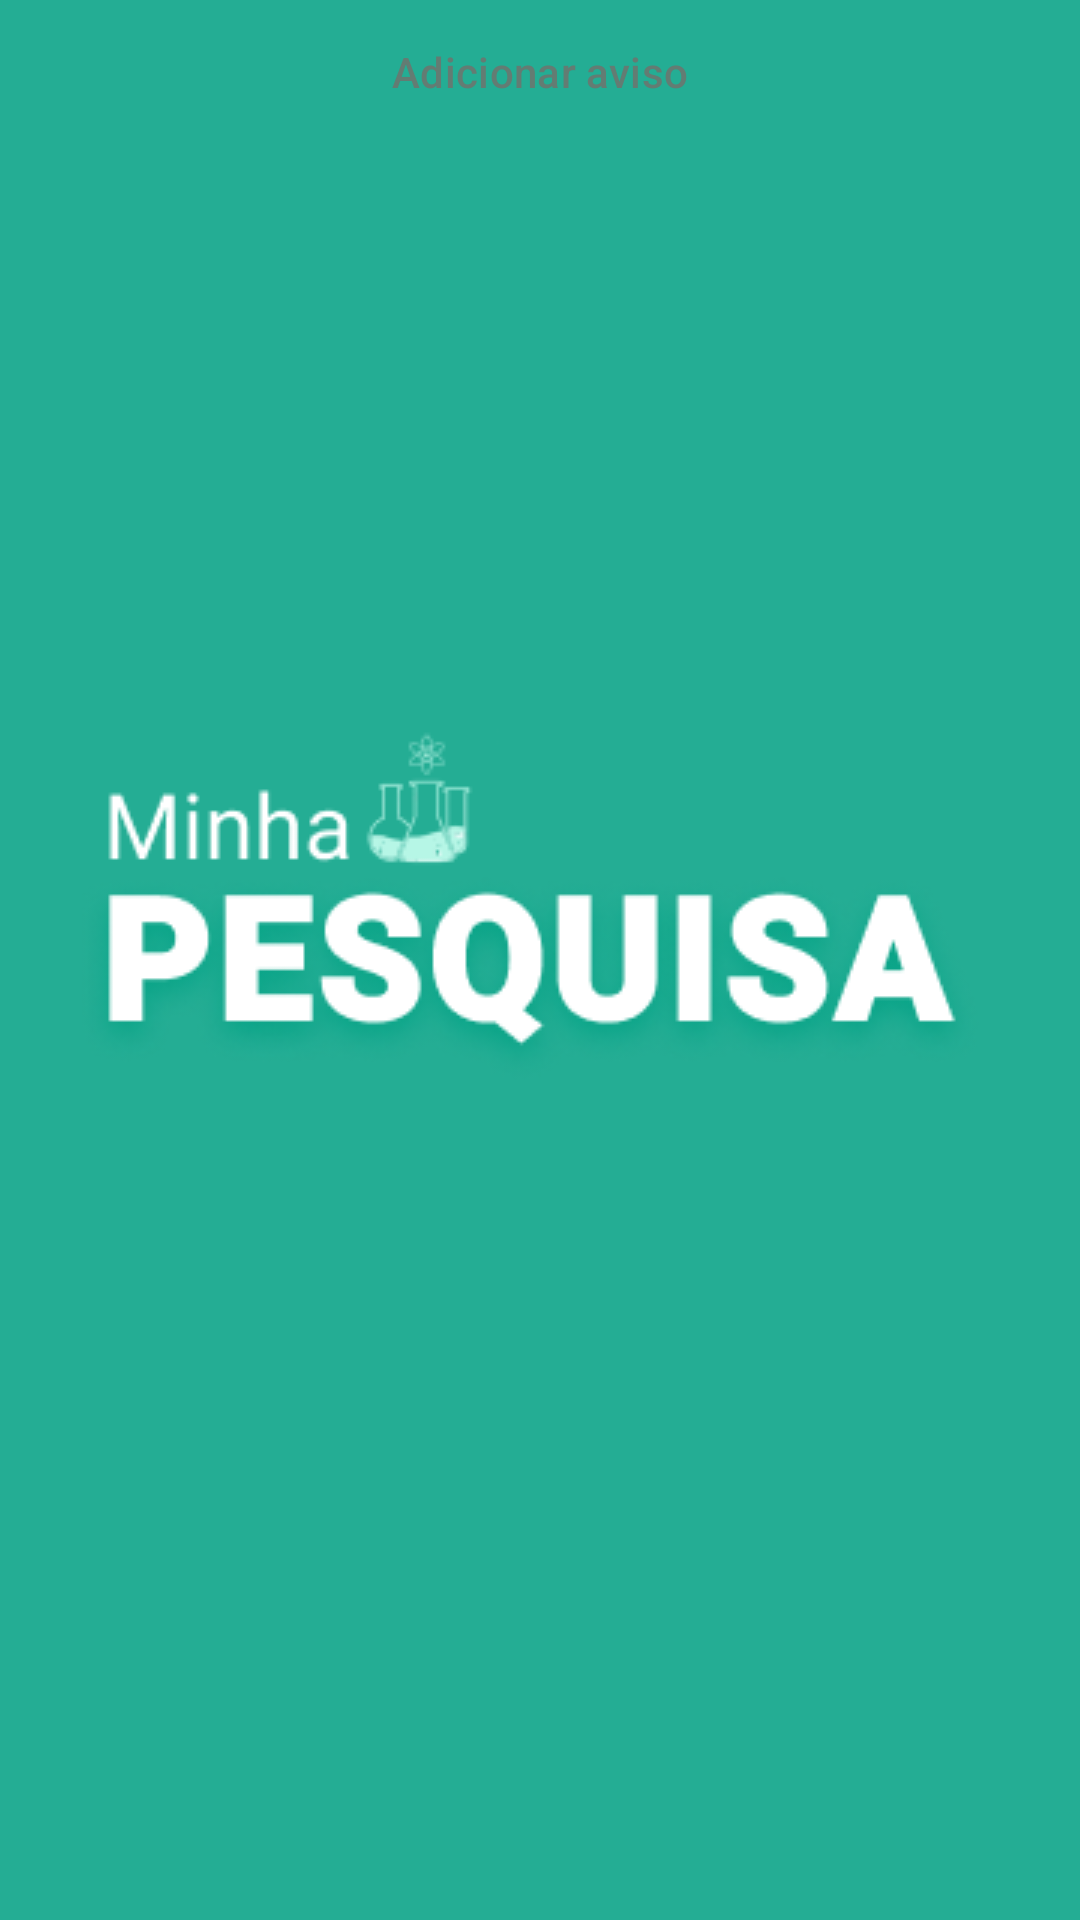

Reconstruct the res/layout file that produces this screen, plus the resources it refers to.
<!-- AndroidManifest.xml: application theme splashScreenTheme -->
<!-- res/layout/fragment_warning.xml -->
<?xml version="1.0" encoding="utf-8"?>
<layout xmlns:android="http://schemas.android.com/apk/res/android"
    xmlns:tools="http://schemas.android.com/tools"
    xmlns:app="http://schemas.android.com/apk/res-auto"
    tools:context=".projectDetailsHome.presentation.WarningFragment">

    <androidx.constraintlayout.widget.ConstraintLayout
        android:layout_width="match_parent"
        android:layout_height="match_parent" >
        
        <Button
            android:id="@+id/button"
            android:layout_width="wrap_content"
            android:layout_height="wrap_content"
            android:text="Adicionar aviso"
            app:layout_constraintEnd_toEndOf="parent"
            android:layout_marginBottom="40dp"
            style="?attr/materialButtonOutlinedStyle"
            android:textColor="@color/textGray"
            app:strokeColor="@color/grey"
            app:layout_constraintStart_toStartOf="parent"
            app:layout_constraintTop_toTopOf="parent" />

        
        <androidx.core.widget.NestedScrollView
            android:id="@+id/nestedScrollViewWarnings"
            android:layout_width="match_parent"
            android:layout_height="wrap_content"
            android:contentDescription="@string/menu"
            app:layout_anchor="@+id/nestedScrollViewWarnings"
            app:layout_anchorGravity="center"
            app:layout_behavior="@string/appbar_scrolling_view_behavior"
            app:layout_constraintEnd_toEndOf="parent"
            app:layout_constraintStart_toStartOf="parent"
            app:layout_constraintTop_toBottomOf="@+id/button"
            tools:ignore="NotSibling">


            

            <androidx.recyclerview.widget.RecyclerView
                android:id="@+id/avisosRecyclerView"
                android:layout_width="match_parent"
                android:layout_height="match_parent"
                tools:layout_editor_absoluteX="0dp"
                tools:layout_editor_absoluteY="-96dp" />


        </androidx.core.widget.NestedScrollView>

    </androidx.constraintlayout.widget.ConstraintLayout>

</layout>
<!-- resources referenced by this layout -->
<resources>
  <color name="grey">#B2CCC2</color>
  <color name="textGray">#637C73</color>
  <string name="menu">menu options\n</string>
  <style name="splashScreenTheme" parent="Theme.Material3.Light.NoActionBar">
      <item name="android:windowBackground">@drawable/splash_drawable</item>
          <item name="android:statusBarColor">@color/mainGreen</item>
          <item name="android:windowFullscreen">true</item>
          
      </style>
  <!-- drawable splash_drawable (drawable) -->
  <?xml version="1.0" encoding="utf-8"?>
  <layer-list xmlns:android="http://schemas.android.com/apk/res/android">
      <item android:drawable="@color/mainGreen" />
      <item android:drawable="@drawable/minhapesquisalogo" android:gravity="center" />
  </layer-list>
  <color name="mainGreen">#24AD94</color>
  <!-- drawable minhapesquisalogo: png bitmap (drawable-v24, 35276 bytes) -->
</resources>
